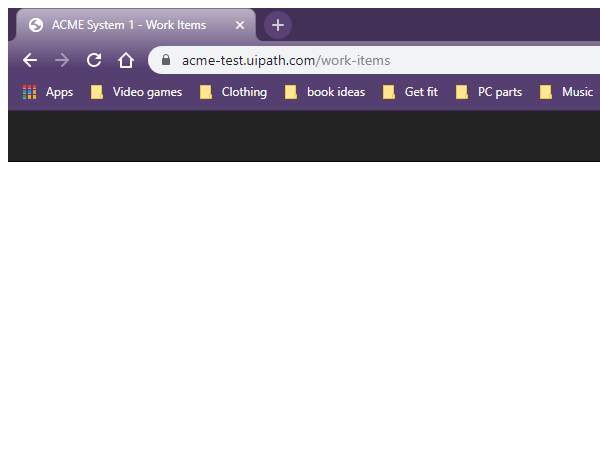
Task: Generate Yearly Report using Edge/Chrome
Workflow: GetWorkItems

Step 1: Attach Browser 'chrome.exe ACME' in window 'ACME System 1 - Work Items' (chrome.exe)

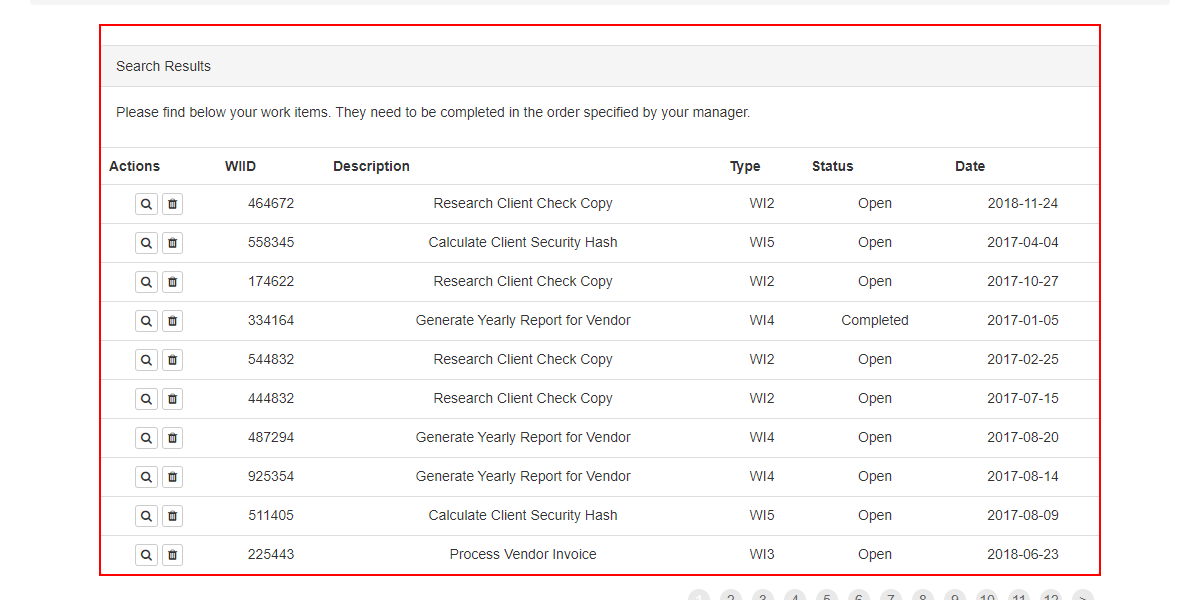
Step 2: get-text from the element